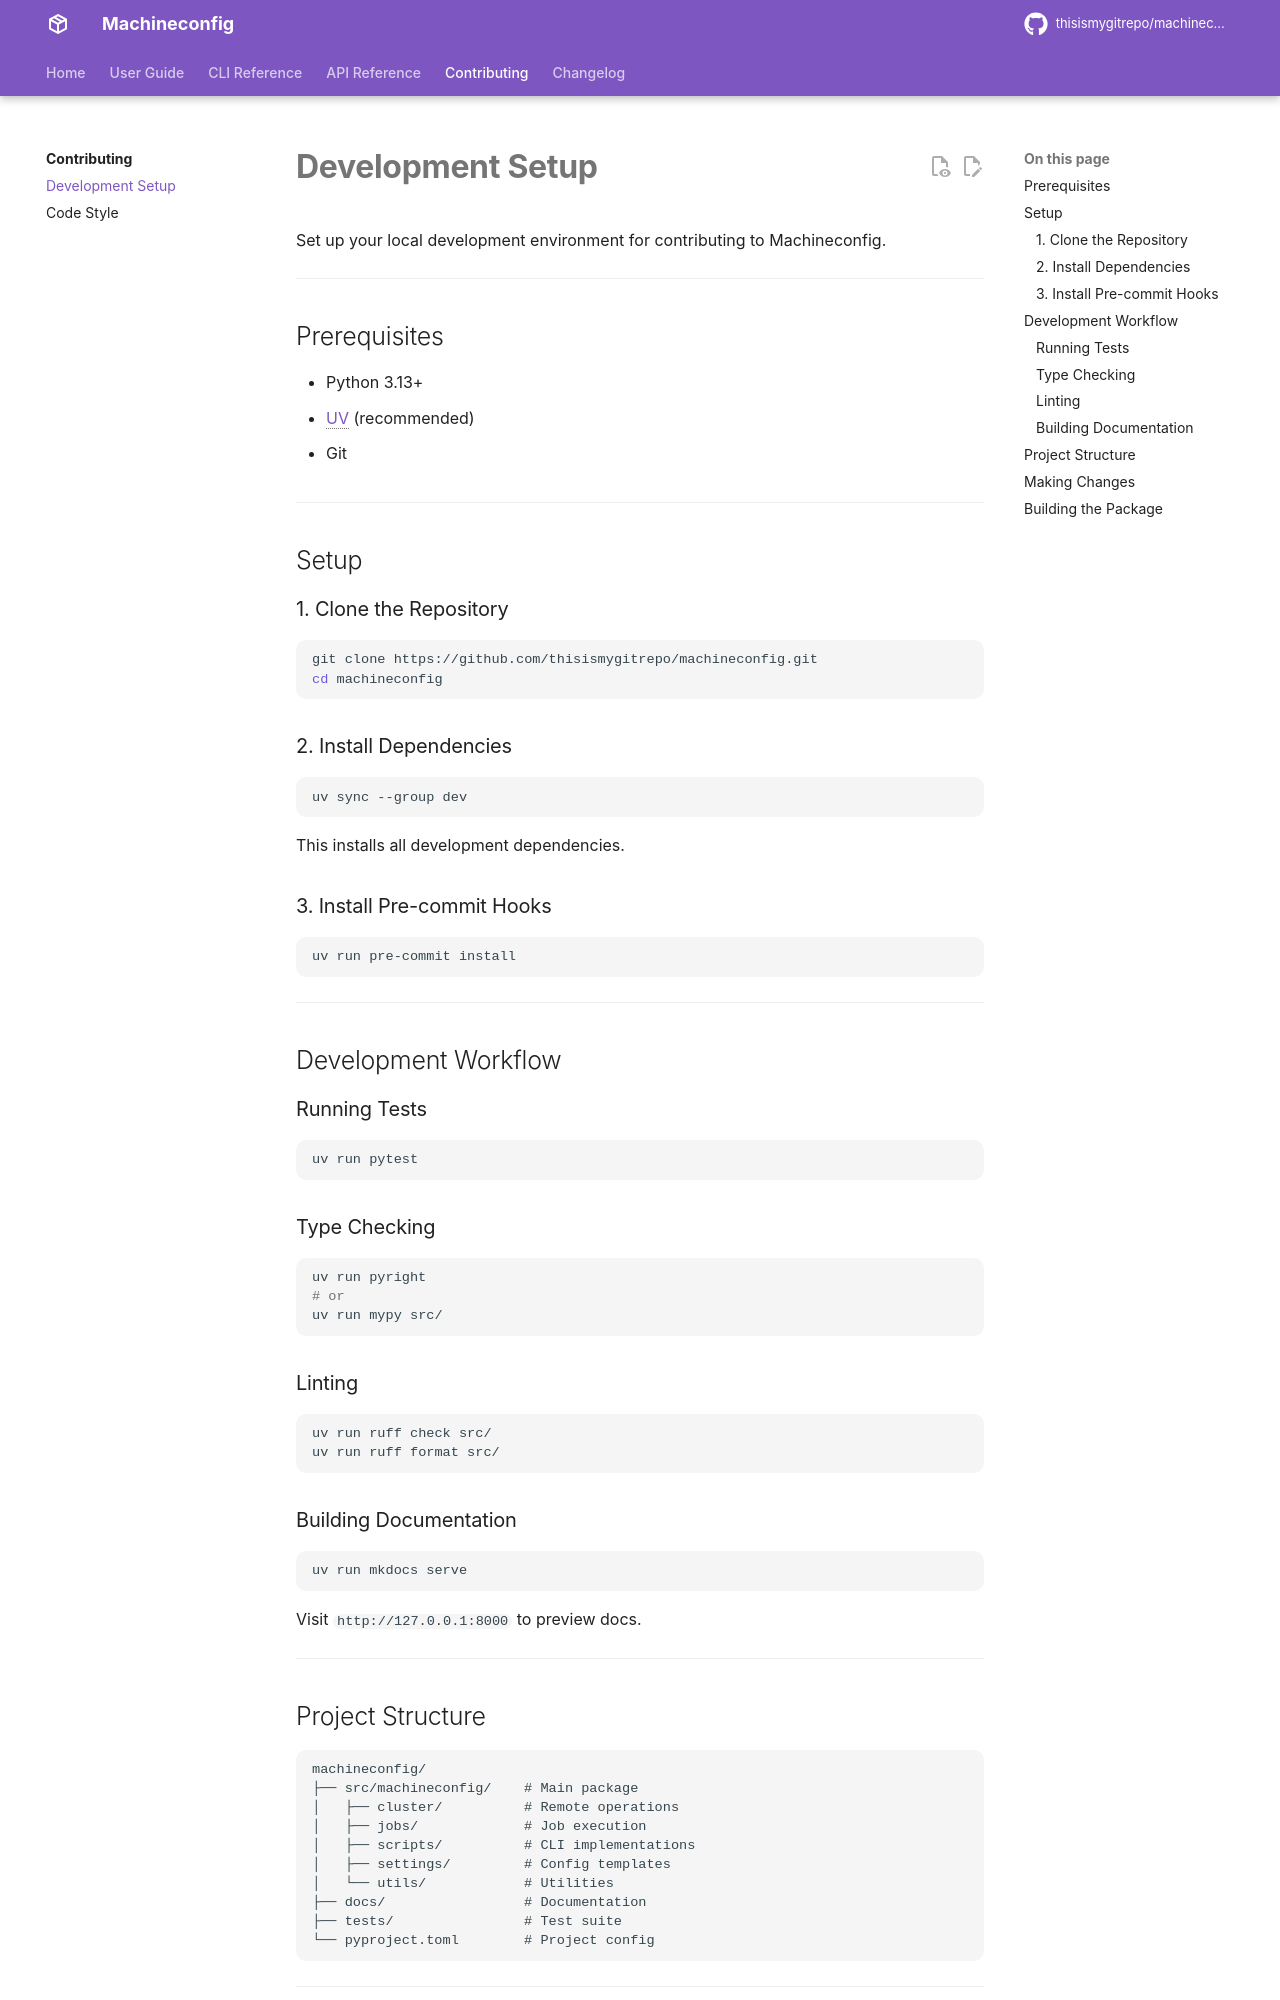

repository: thisismygitrepo/machineconfig · page: contributing/development/index.html · generator: mkdocs

# Development Setup

Set up your local development environment for contributing to Machineconfig.

---

## Prerequisites

- Python 3.13+
- [UV](https://docs.astral.sh/uv/) (recommended)
- Git

---

## Setup

### 1. Clone the Repository

```bash
git clone https://github.com/thisismygitrepo/machineconfig.git
cd machineconfig
```

### 2. Install Dependencies

```bash
uv sync --group dev
```

This installs all development dependencies.

### 3. Install Pre-commit Hooks

```bash
uv run pre-commit install
```

---

## Development Workflow

### Running Tests

```bash
uv run pytest
```

### Type Checking

```bash
uv run pyright
# or
uv run mypy src/
```

### Linting

```bash
uv run ruff check src/
uv run ruff format src/
```

### Building Documentation

```bash
uv run mkdocs serve
```

Visit `http://127.0.0.1:8000` to preview docs.

---
